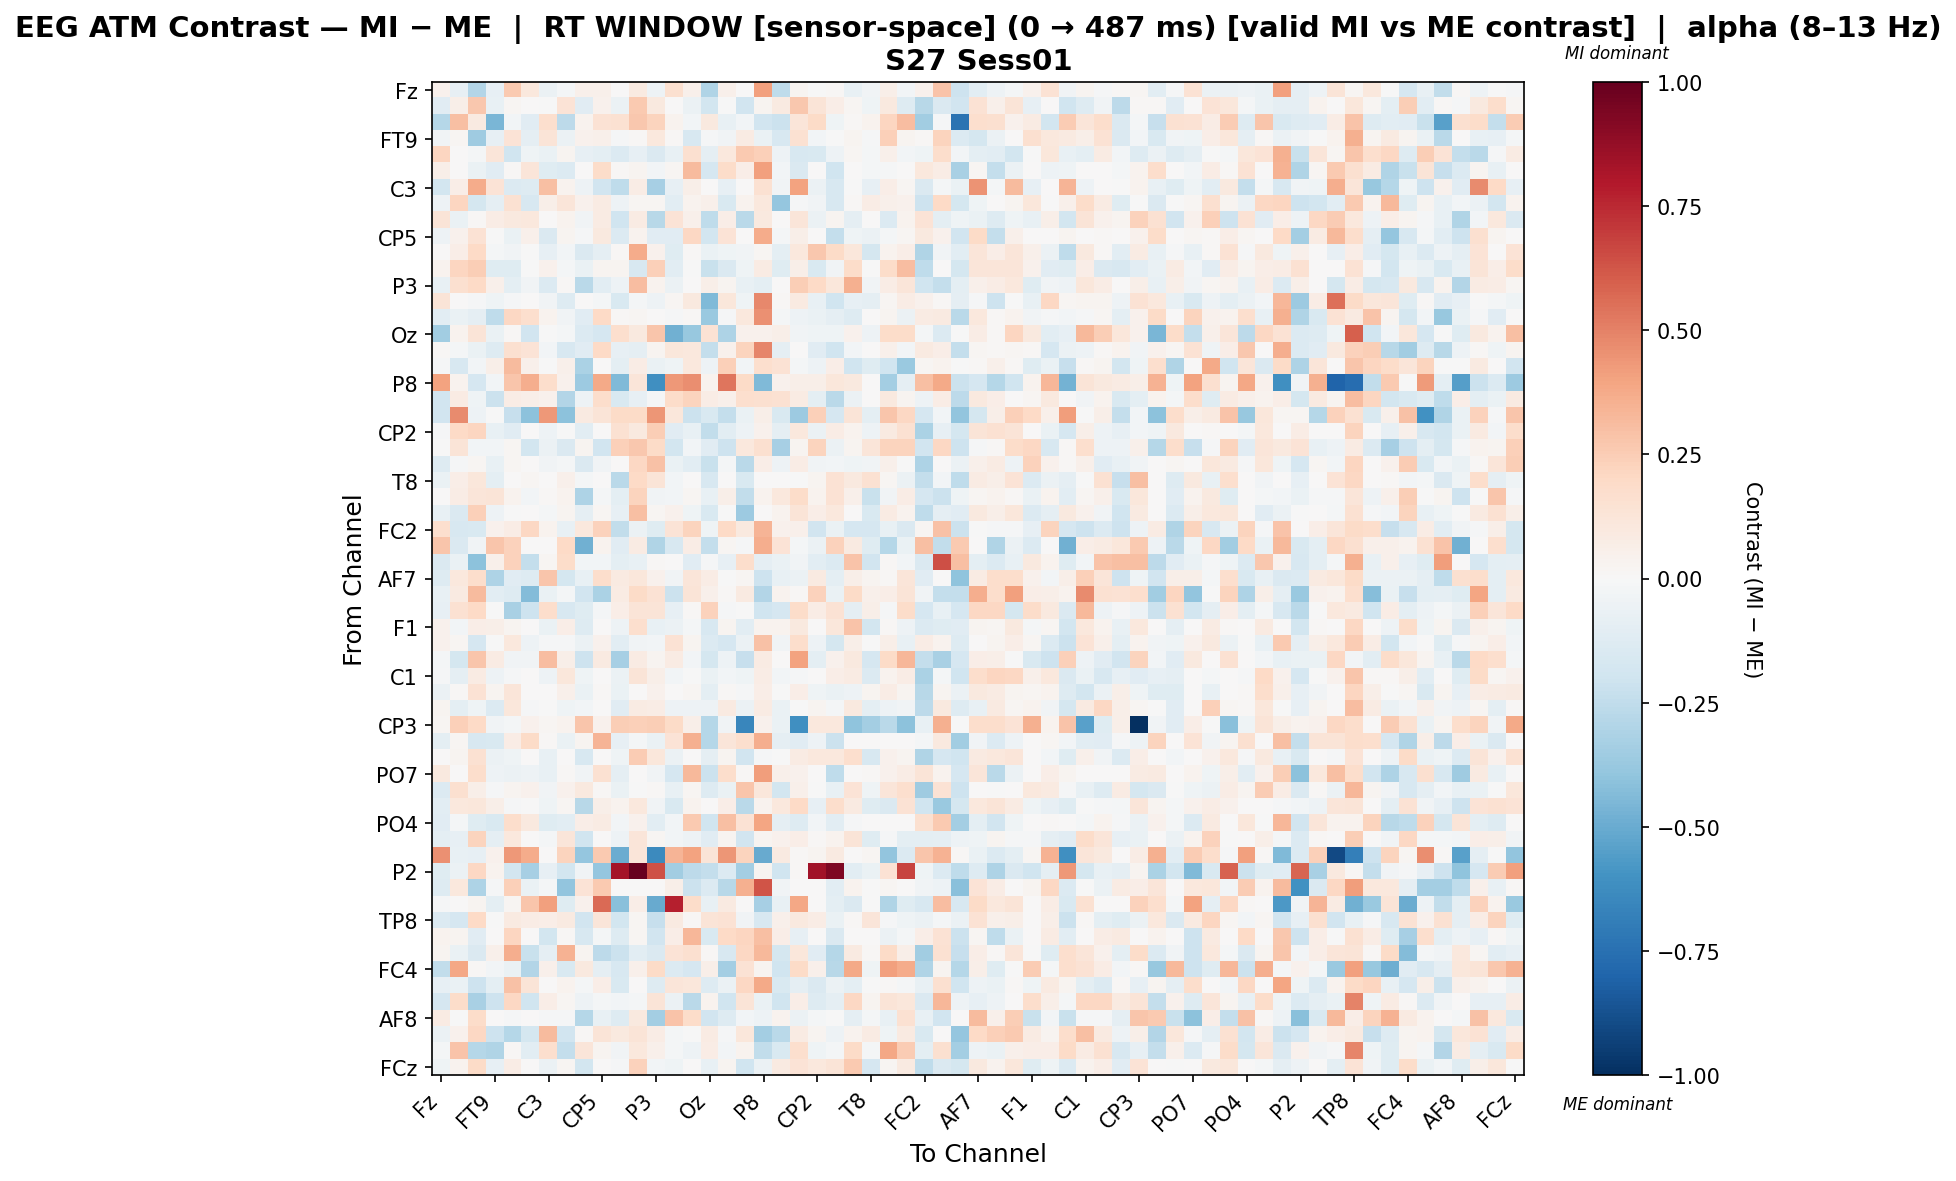

Values plotted in this chart, from the file beside it:
, Fz, F3, F7, FT9, FC5, FC1, C3, T7, TP9, CP5, CP1, Pz, P3, P7, O1, Oz, O2, P4, P8, TP10, CP6, CP2, Cz
Fz, 0.04207, -0.08391, -0.292, -0.08137, 0.2645, 0.1073, -0.0564, -0.01825, 0.04789, 0.05255, 0.0009456, 0.08901, -0.04922, 0.1578, 0.04871, -0.3008, 0.04818, 0.001568, 0.411, -0.2513, 0.02731, -0.006129, 0.01248
F3, -0.1124, 0.05554, 0.2658, -0.07544, 0.01595, 0.0, -0.005841, 0.1333, -0.1113, 0.04385, -0.05646, 0.262, 0.1015, 0.0, -0.05631, -0.1861, -0.0007028, -0.1944, 0.02369, 0.09224, 0.2678, 0.1255, 0.06715
F7, -0.2815, 0.3014, 0.08774, -0.4591, -0.02733, -0.1159, 0.1692, -0.2587, 0.03676, 0.1464, 0.155, 0.2705, 0.2251, 0.03153, -0.02757, 0.1006, -0.07227, -0.02765, -0.1951, -0.2132, 0.1232, 0.1944, -0.04109
FT9, -0.03314, 0.01943, -0.3582, -0.07941, 0.1375, -0.08797, 0.1283, -0.05821, 0.04397, 0.0492, -0.00942, 0.01413, 0.1042, 0.008724, -0.1638, -0.00858, -0.03259, 0.0842, -0.06495, -0.1583, 0.156, -0.0308, -0.007164
FC5, 0.2165, 0.005051, -0.02057, 0.1214, -0.1991, -0.04037, -0.06709, 0.02976, -0.07819, -0.09429, -0.1361, -0.0831, -0.1469, -0.07325, 0.1621, -0.09181, 0.1019, 0.2597, 0.2383, -0.04848, -0.1583, -0.152, -0.05373
FC1, 0.05948, 0.0, -0.06648, -0.1136, 0.0108, 0.1227, -0.122, -0.135, 0.004073, 0.1836, 0.01397, 0.02823, -0.02964, 0.0158, 0.3144, -0.1712, 0.1855, 0.0646, 0.4067, -0.02386, -0.1459, 0.0, -0.1972
C3, -0.1833, 0.06923, 0.3728, 0.138, -0.1332, -0.1312, 0.2982, 0.03362, -0.05397, -0.1939, -0.2513, 0.07059, -0.3332, -0.08257, 0.06188, 0.005471, -0.08497, 0.001821, 0.152, -0.03585, 0.3991, -0.05885, -0.1567
T7, -0.05182, 0.2114, -0.1771, -0.08755, 0.1509, -0.1585, 0.06217, 0.1224, 0.04424, 0.08577, -0.05032, 0.01619, 0.02005, -0.1048, 0.03399, 0.04833, -0.1509, 0.03844, 0.1021, -0.3884, -0.01467, -0.03555, -0.163
TP9, 0.1275, -0.0661, 0.01023, 0.07536, 0.09566, 0.1034, 0.005898, 0.03744, -0.03131, 0.08335, -0.198, 0.07975, -0.2745, 0.1329, 0.04912, -0.252, 0.06725, -0.2672, 0.09597, 0.005005, 0.1226, -0.05744, 0.02694
CP5, -0.0502, 0.04638, 0.1471, -0.007492, -0.06833, 0.04912, -0.1437, 0.02909, -0.01318, 0.09819, -0.137, 0.03515, -0.1153, -0.1134, 0.2073, -0.1815, 0.1392, 0.0, 0.3694, -0.02121, 0.05745, 0.0, -0.236
CP1, 0.006565, 0.06979, 0.1966, -0.01773, -0.03543, -0.003591, -0.08007, -0.02353, -0.1442, -0.09308, 0.01419, 0.3692, 0.04478, -0.1175, 0.01494, -0.06286, -0.04481, -0.03207, 0.02, -0.09785, 0.1026, 0.2719, 0.1884
Pz, 0.03872, 0.2186, 0.2453, -0.119, -0.1237, -0.005392, 0.04011, -0.02001, -0.06756, 0.02791, 0.02673, -0.1615, 0.2414, -0.1034, -0.0001916, -0.2214, -0.1419, -0.04188, 0.08326, -0.1211, 0.0584, -0.1504, -0.03571
P3, -0.07212, 0.1563, 0.1997, 0.05192, -0.09472, -0.03272, -0.1346, 0.01303, -0.2677, -0.1016, -0.05385, 0.3109, 0.03581, -0.06079, 0.0, 0.05559, 0.02935, -0.07605, -0.09685, 0.0007224, 0.2426, 0.1961, 0.1107
P7, 0.1293, 0.0, -0.01363, -0.04488, -0.008109, 0.005983, -0.03692, -0.1306, 0.007316, -0.0187, -0.1494, -0.01944, -0.05073, 0.0167, 0.09757, -0.4382, 0.1118, -0.04434, 0.4803, 0.01467, 0.09178, -0.07692, -0.2013
O1, -0.1022, -0.06771, -0.09231, -0.2507, 0.2052, 0.1697, 0.03764, -0.03525, -0.1098, 0.1974, 0.01501, 0.02227, 0.0, -0.01479, 0.01475, -0.3712, -0.01525, 0.1072, 0.4547, -0.01994, -0.04799, -0.06298, -0.08684
Oz, -0.3458, 0.03585, 0.1327, -0.06793, 0.009035, -0.1937, -0.001584, -0.02258, -0.1379, -0.1651, 0.1688, 0.09587, 0.279, -0.4805, -0.3773, 0.1423, -0.3125, 0.0427, 0.04651, 0.05982, -0.03709, -0.03913, -0.0442
O2, 0.009247, -0.01705, -0.06988, -0.1278, 0.1624, 0.1383, -0.02445, -0.164, -0.1128, 0.1998, -0.07929, -0.08887, 0.02794, 0.1098, 0.1077, -0.2372, 0.0444, 0.2221, 0.491, -0.09148, 0.006334, -0.1112, -0.1984
P4, -0.009467, -0.1611, -0.02477, 0.05634, 0.3203, 0.0529, -0.00238, 0.05155, -0.3179, 0.0, -0.09987, 0.0735, -0.06656, -0.03909, 0.1027, -0.05357, 0.2386, -0.02634, 0.1669, 0.148, -0.01573, -0.04847, 0.06957
P8, 0.4012, 0.03805, -0.1662, -0.0295, 0.2739, 0.3666, 0.1773, 0.04634, -0.3614, 0.382, -0.4404, 0.1216, -0.6125, 0.4343, 0.4679, 0.03809, 0.5388, 0.1884, -0.4403, 0.04498, 0.05803, 0.05979, 0.1156
TP10, -0.19, 0.07865, -0.04398, -0.2176, 0.07277, 0.06012, 0.03988, -0.2926, -0.04905, 0.1726, -0.1503, -0.08525, -0.01238, 0.1836, 0.2209, 0.07696, 0.04872, 0.1648, 0.1576, 0.1532, 0.08169, -0.09729, -0.271
CP6, -0.1903, 0.473, -0.04966, -0.004119, -0.2298, -0.4101, 0.4348, -0.4071, 0.08824, 0.1324, 0.1922, 0.1933, 0.4417, 0.1163, -0.2175, -0.1532, -0.2393, -0.06393, 0.05674, -0.1559, -0.3669, 0.2365, -0.1699
CP2, -0.01295, 0.1987, 0.2128, -0.07426, -0.1112, 0.0, -0.05251, -0.006906, -0.1052, 0.0, 0.1525, 0.09686, 0.244, -0.1168, -0.07123, -0.2493, -0.1028, -0.04819, 0.04273, -0.09336, 0.1018, -0.05666, 0.07266
Cz, -0.006494, 0.1312, -0.03113, -0.02989, 0.02037, -0.1841, -0.05689, -0.1424, 0.02938, -0.1891, 0.2359, 0.2713, 0.1896, -0.1844, -0.02377, -0.1152, -0.2076, 0.1047, 0.1564, -0.3353, 0.02728, 0.2237, -0.06115
C4, -0.1282, -0.01366, 0.01922, -0.07359, 0.02101, 0.0, -0.03599, -0.01787, -0.1418, -0.03616, 0.001798, 0.2063, 0.2952, -0.06665, -0.1019, -0.2193, -0.01671, -0.2721, 0.06606, -0.0504, 0.07287, -0.03563, -0.02701
T8, -0.06289, 0.06769, 0.1112, -0.09427, 0.006071, 0.01597, 0.007767, 0.05408, -0.01986, 0.003439, -0.267, 0.2014, 0.1269, -0.03108, 0.0, -0.1593, 0.0, -0.1533, 0.001748, 0.0, -0.00242, 0.03049, 0.1449
FT10, 0.007528, 0.07325, 0.1237, 0.1306, 0.03222, -0.02985, 0.01444, 0.03777, -0.3124, -0.01625, -0.09411, 0.2194, -0.03308, -0.02659, 0.02141, -0.07627, 0.05845, -0.2474, 0.0339, 0.1082, 0.1833, 0.03475, 0.1448
FC6, -0.07232, -0.1429, 0.2349, -0.05416, -0.005133, 0.0, -0.02059, 0.02696, -0.08692, 0.01652, -0.07846, 0.3014, 0.01873, 0.04164, -0.04384, -0.152, -0.001936, -0.3643, 0.00492, 0.03608, 0.1255, 0.07015, 0.1039
FC2, 0.1703, -0.1615, -0.1549, 0.04185, 0.07509, 0.2061, 0.03671, -0.0765, 0.108, 0.2343, -0.2475, -0.06159, -0.1229, 0.1393, 0.2193, -0.04263, 0.1991, 0.09469, 0.3418, 0.04345, 0.05293, -0.1876, -0.06835
F4, 0.2754, -0.1414, -0.03756, 0.2765, 0.2271, 0.001092, 0.002339, 0.1997, -0.4797, 0.0336, -0.1101, 0.0799, -0.2997, -0.1615, 0.07107, -0.239, 0.01726, -0.008882, 0.3617, 0.1379, -0.02011, -0.0565, 0.2269
F8, -0.143, -0.0669, -0.4066, 0.05025, 0.2286, -0.2402, 0.02274, 0.1852, -0.02516, -0.02707, -0.09883, -0.07085, 0.009185, 0.006477, -0.1139, -0.008545, -0.07952, 0.1769, -0.09156, -0.06507, -0.03491, -0.1069, -0.1335
AF7, -0.1261, 0.1028, 0.1764, -0.3061, -0.1152, -0.1268, 0.2808, -0.1797, -0.0706, 0.175, 0.08762, 0.115, 0.046, -0.03473, 0.1194, 0.07414, -0.004914, 0.01678, -0.2052, -0.07616, -0.05637, 0.08893, -0.0938
AF3, -0.07122, 0.08624, 0.3133, -0.1064, -0.1288, -0.434, -0.06482, -0.02299, -0.1953, -0.3201, 0.08227, 0.1919, 0.1453, -0.2161, 0.1319, 0.05453, 0.01364, 0.08594, -0.2947, 0.03595, 0.008435, 0.2304, -0.06805
AFz, -0.08324, 0.1537, 0.1995, -0.004174, -0.3256, -0.21, 0.175, -0.1568, -0.1203, -0.02015, 0.06606, 0.1281, 0.127, -0.0832, 0.01212, 0.2314, -0.008989, -0.00631, -0.2005, -0.1659, 0.186, 0.07117, 0.147
F1, 0.03944, -0.03102, 0.06326, 0.05648, 0.02731, 0.0, -0.06757, 0.06813, -0.1327, 0.0, -0.04932, 0.1707, -0.07596, -0.0625, -0.02083, -0.1623, 0.02415, -0.1044, 0.03316, 0.03695, 0.0978, 0.001784, 0.1161
FT7, 0.04082, 0.02311, -0.1663, -0.007676, 0.108, -0.04728, -0.01031, -0.01173, -0.05727, 0.04264, -0.1084, -0.0357, -0.02403, 0.1466, 0.02394, -0.1351, -0.1706, -0.06088, 0.2955, -0.03681, 0.1777, -0.04839, -0.1795
FC3, -0.01799, -0.1723, 0.2782, 0.08494, -0.03902, -0.03166, 0.3072, 0.05817, -0.2105, 0.08663, -0.3295, 0.08584, 0.03059, 0.0792, -0.02781, -0.1782, -0.0475, -0.2332, 0.08167, 0.0, 0.4041, -0.09784, 0.03962
C1, -0.01386, -0.08821, 0.08083, -0.04838, -0.01011, 0.0, -0.04743, 0.1109, -0.0418, 0.0, -0.06056, 0.1292, 0.05556, -0.02907, -0.004447, -0.06435, -0.03029, -0.04208, 0.07591, -0.025, -0.008826, 0.006785, 0.06799
C5, -0.05921, 0.00971, 0.1461, 0.02868, 0.1192, 0.0, 0.00549, 0.04798, -0.06685, 0.01098, -0.06427, 0.005979, 0.0424, 0.001228, 0.01714, -0.09574, 0.01417, -0.01097, 0.06831, -0.003179, 0.06651, -0.03927, -0.06723
TP7, 0.02978, -0.09595, -0.03984, -0.134, 0.1172, -0.0088, -0.006094, -0.04657, -0.02903, 0.0, -0.1095, 0.08177, 0.07389, -0.05011, -0.0516, -0.05131, 0.08654, -0.05719, 0.07875, -0.06677, -0.006835, 0.02555, -0.02341
CP3, 0.01647, 0.2348, 0.1972, -0.03223, -0.02254, 0.04392, 0.02268, 0.03332, 0.2743, 0.04032, 0.2429, 0.2366, 0.2429, 0.1927, 0.06181, -0.2888, -0.03421, -0.6487, 0.04558, -0.06517, -0.6107, 0.1062, 0.1045
P1, -0.09475, 0.01817, -0.1604, -0.1519, 0.07449, 0.1932, 0.01341, -0.06917, 0.02738, 0.3409, -0.08248, -0.02114, -0.07031, 0.139, 0.356, -0.2852, 0.1188, 0.1657, 0.3642, -0.09032, -0.1131, -0.04849, -0.2118
P5, 0.00134, 0.02784, 0.1515, -0.05526, -0.04082, 0.0, -0.07068, 0.004704, -0.1626, 0.0, -0.04681, 0.251, 0.1169, -0.05925, 0.0, -0.09269, 0.02887, -0.1917, -0.01517, -0.001487, 0.07942, 0.1043, 0.109
PO7, 0.09498, 0.0, 0.1723, -0.0514, -0.06182, -0.05286, -0.07296, 0.007992, -0.03898, 0.1498, -0.08828, 0.001979, -0.03604, -0.1641, 0.3256, -0.2165, 0.1769, 0.01086, 0.4214, 0.04796, 0.04284, 0.0, -0.2521
PO3, -0.1363, 0.1617, 0.05558, -0.01044, 0.02923, 0.04209, -0.03173, 0.04623, 0.09555, 0.01196, -0.06831, -0.004965, 0.01525, -0.07546, 0.02116, -0.1292, -0.06802, 0.2764, 0.1118, -0.1851, 0.04909, -0.0007957, -0.07656
POz, -0.1064, 0.108, 0.1161, 0.06129, -0.01164, -0.00255, -0.0394, 0.02333, -0.2747, 0.05995, 0.03381, 0.1072, -0.03461, -0.1521, 0.03274, 0.0003509, 0.06767, -0.2673, 0.03513, 0.1048, 0.1969, -0.08247, 0.1789
PO4, -0.1129, -0.02119, -0.1246, -0.1516, 0.1757, 0.1008, -0.1173, -0.1052, 0.06672, 0.08336, -0.02958, 0.04593, -0.1033, -0.02812, 0.262, -0.1978, 0.3021, 0.1446, 0.3914, -0.08947, -0.1276, -0.02485, -0.1027
PO8, -0.09434, -0.08348, 0.2231, -0.09245, 0.1034, 0.0, -0.01796, 0.118, -0.203, 0.0, -0.05288, 0.1225, 0.01615, -0.02814, -0.05441, -0.1161, 0.02794, -0.1936, 0.0239, 0.04582, 0.06316, 0.01505, 0.03215
P6, 0.4534, -0.07667, -0.07909, 0.03974, 0.4311, 0.369, 0.006316, 0.2228, -0.3879, 0.2588, -0.4936, 0.1214, -0.6398, 0.3388, 0.4029, 0.1321, 0.438, 0.2228, -0.5046, 0.08681, 0.01378, 0.02438, 0.09111
P2, -0.1187, -0.05576, 0.2054, 0.03398, -0.1844, -0.3284, -0.07975, -0.1861, -0.0313, -0.3886, 0.8333, 0.9994, 0.6338, -0.346, -0.2634, -0.2352, -0.1337, -0.3433, 0.02631, -0.2013, 0.01103, 0.8391, 0.9302
CPz, -0.1267, 0.1021, -0.3071, -0.01156, 0.2399, -0.06993, -0.01757, -0.3921, 0.1395, 0.2613, 0.0, 0.0, 0.0, 0.0575, -0.2117, -0.1405, -0.2747, 0.3587, 0.6307, -0.0389, 0.002227, 0.0, -0.1026
CP4, -0.01553, 0.0, 0.03055, -0.1004, 0.01802, 0.2798, 0.4105, -0.1211, 0.03974, 0.5646, -0.4143, 0.06428, -0.506, 0.7765, 0.1835, -0.07161, 0.08788, 0.0, -0.3346, -0.07276, 0.3832, 0.0, -0.09682
TP8, -0.1332, -0.1715, 0.1975, -0.007763, 0.08682, 0.07561, 0.065, 0.09186, -0.1938, 0.1223, -0.1864, 0.01874, -0.2296, 0.09286, 0.009588, 0.1262, 0.1445, -0.03168, -0.1573, 0.05078, 0.09642, 0.07664, -0.06561
C6, 0.03471, 0.02384, -0.113, 0.003503, 0.2137, 0.007009, -0.182, 0.01268, -0.1586, -0.02034, -0.1324, 0.0201, -0.1949, 0.06526, 0.3323, -0.1518, 0.1973, 0.2164, 0.3003, 0.06395, -0.08508, 0.0, -0.1418
C2, 0.02972, -0.06472, -0.1472, 0.05245, 0.3622, -0.2264, -0.08795, 0.3461, 0.02834, -0.2647, -0.2177, -0.1088, -0.1465, 0.1387, 0.1572, 0.01558, -0.1569, 0.2089, 0.3276, -0.1738, 0.116, -0.1113, -0.2865
FC4, -0.246, 0.3882, 0.008483, -0.02978, -0.06543, -0.2921, 0.04868, -0.1499, 0.09804, -0.08692, -0.1586, 0.05294, 0.1949, -0.1367, -0.1697, 0.06173, -0.3406, 0.1453, 0.0268, -0.1985, 0.1931, 0.04908, -0.2742
FT8, -0.08079, -0.06671, -0.2046, -0.09867, 0.2962, 0.1324, 0.005403, 0.03208, -0.02141, 0.06999, -0.152, 0.002876, -0.1317, 0.119, 0.1161, -0.1265, -0.06198, 0.2104, 0.3753, -0.1523, -0.08856, -0.1426, -0.05496
F6, -0.168, 0.1821, -0.3272, -0.2055, 0.2099, -0.2018, 0.06601, 0.02006, -0.04765, -0.02154, -0.02619, -0.02266, 0.1292, -0.05867, -0.2701, 0.03717, -0.1956, 0.1269, -0.06295, -0.198, 0.06662, -0.1325, -0.08765
AF8, 0.08148, -0.001382, 0.1853, 0.0, -0.01365, 0.001649, -0.01441, -0.01541, -0.2885, -0.07565, -0.1268, 0.09851, -0.3381, 0.2876, 0.1849, -0.1894, -0.1314, -0.02561, -0.04791, 0.03446, -0.05983, -0.01955, -0.00612
AF4, -0.06236, 0.0437, 0.2069, -0.2094, -0.2829, -0.1767, 0.3162, -0.1948, 0.01104, 0.1314, 0.09742, 0.1254, 0.07459, -0.01736, -0.002914, 0.08579, -0.008881, 0.1116, -0.3393, -0.2715, 0.08277, 0.02711, -0.05365
F2, -0.02135, 0.2874, -0.2834, -0.2995, 0.012, -0.1056, 0.1658, -0.2397, 0.1182, 0.03125, -0.03744, 0.1081, 0.05249, -0.01944, -0.05328, 0.07486, -0.02694, 0.03325, -0.2497, -0.1518, 0.1659, -0.03926, -0.02195
... 1 more rows
